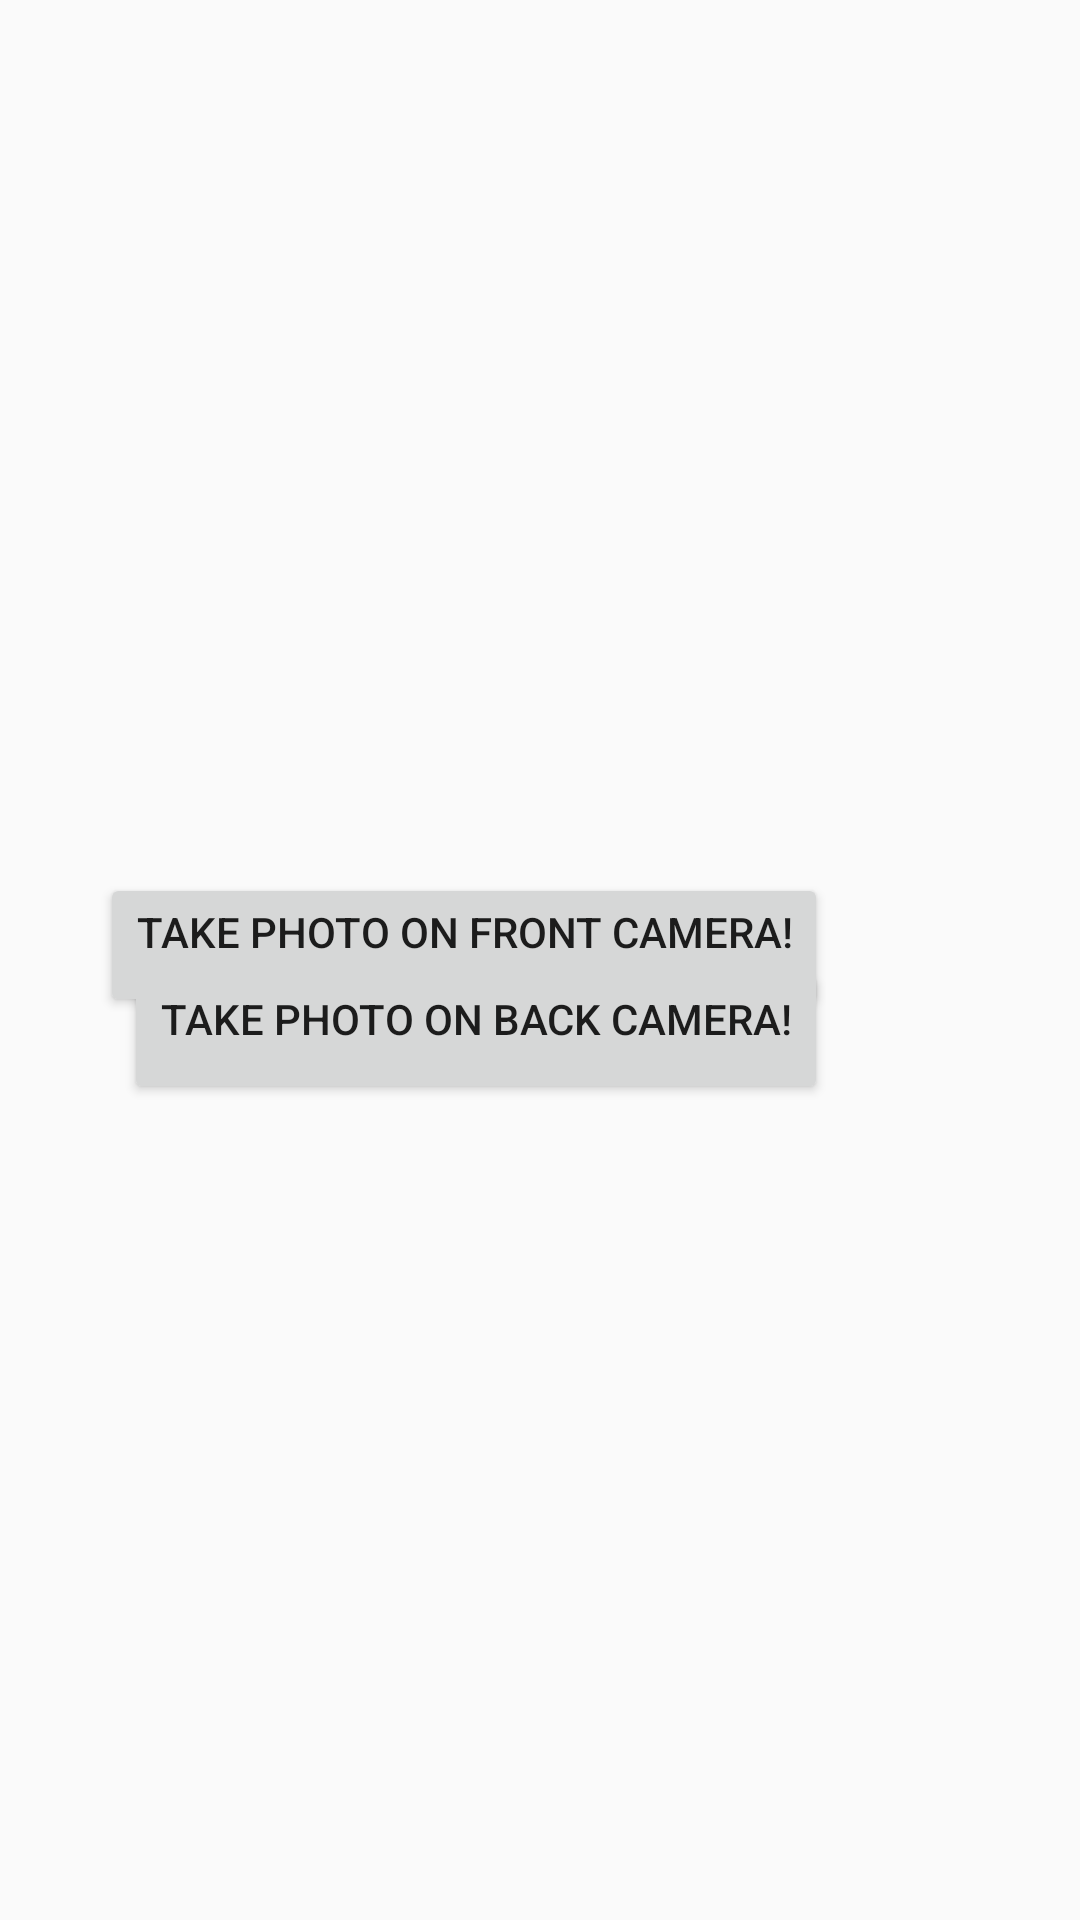

This screen was rendered from an Android layout file. Write that file and the resources it references.
<!-- AndroidManifest.xml: application theme AppTheme -->
<!-- res/layout/activity_main.xml -->
<?xml version="1.0" encoding="utf-8"?>
<RelativeLayout xmlns:android="http://schemas.android.com/apk/res/android"
    xmlns:tools="http://schemas.android.com/tools"
    android:layout_width="match_parent"
    android:layout_height="match_parent"
    tools:context=".MainActivity">

    <Button
        android:id="@+id/activity_main_button_front"
        android:layout_width="wrap_content"
        android:layout_height="wrap_content"
        android:layout_alignParentTop="true"
        android:layout_alignParentEnd="true"
        android:layout_marginTop="291dp"
        android:layout_marginEnd="84dp"
        android:gravity="center_horizontal"
        android:text="Take Photo on front camera!" />

    <Button
        android:id="@+id/activity_main_button_back"
        android:layout_width="wrap_content"
        android:layout_height="wrap_content"
        android:layout_alignParentEnd="true"
        android:layout_alignParentBottom="true"
        android:layout_marginEnd="84dp"
        android:layout_marginBottom="272dp"
        android:gravity="center_horizontal"
        android:text="Take Photo on back camera!" />
</RelativeLayout>
<!-- resources referenced by this layout -->
<resources>
  <style name="AppTheme" parent="Theme.AppCompat.DayNight.DarkActionBar">
          
  
  
  
      </style>
</resources>
